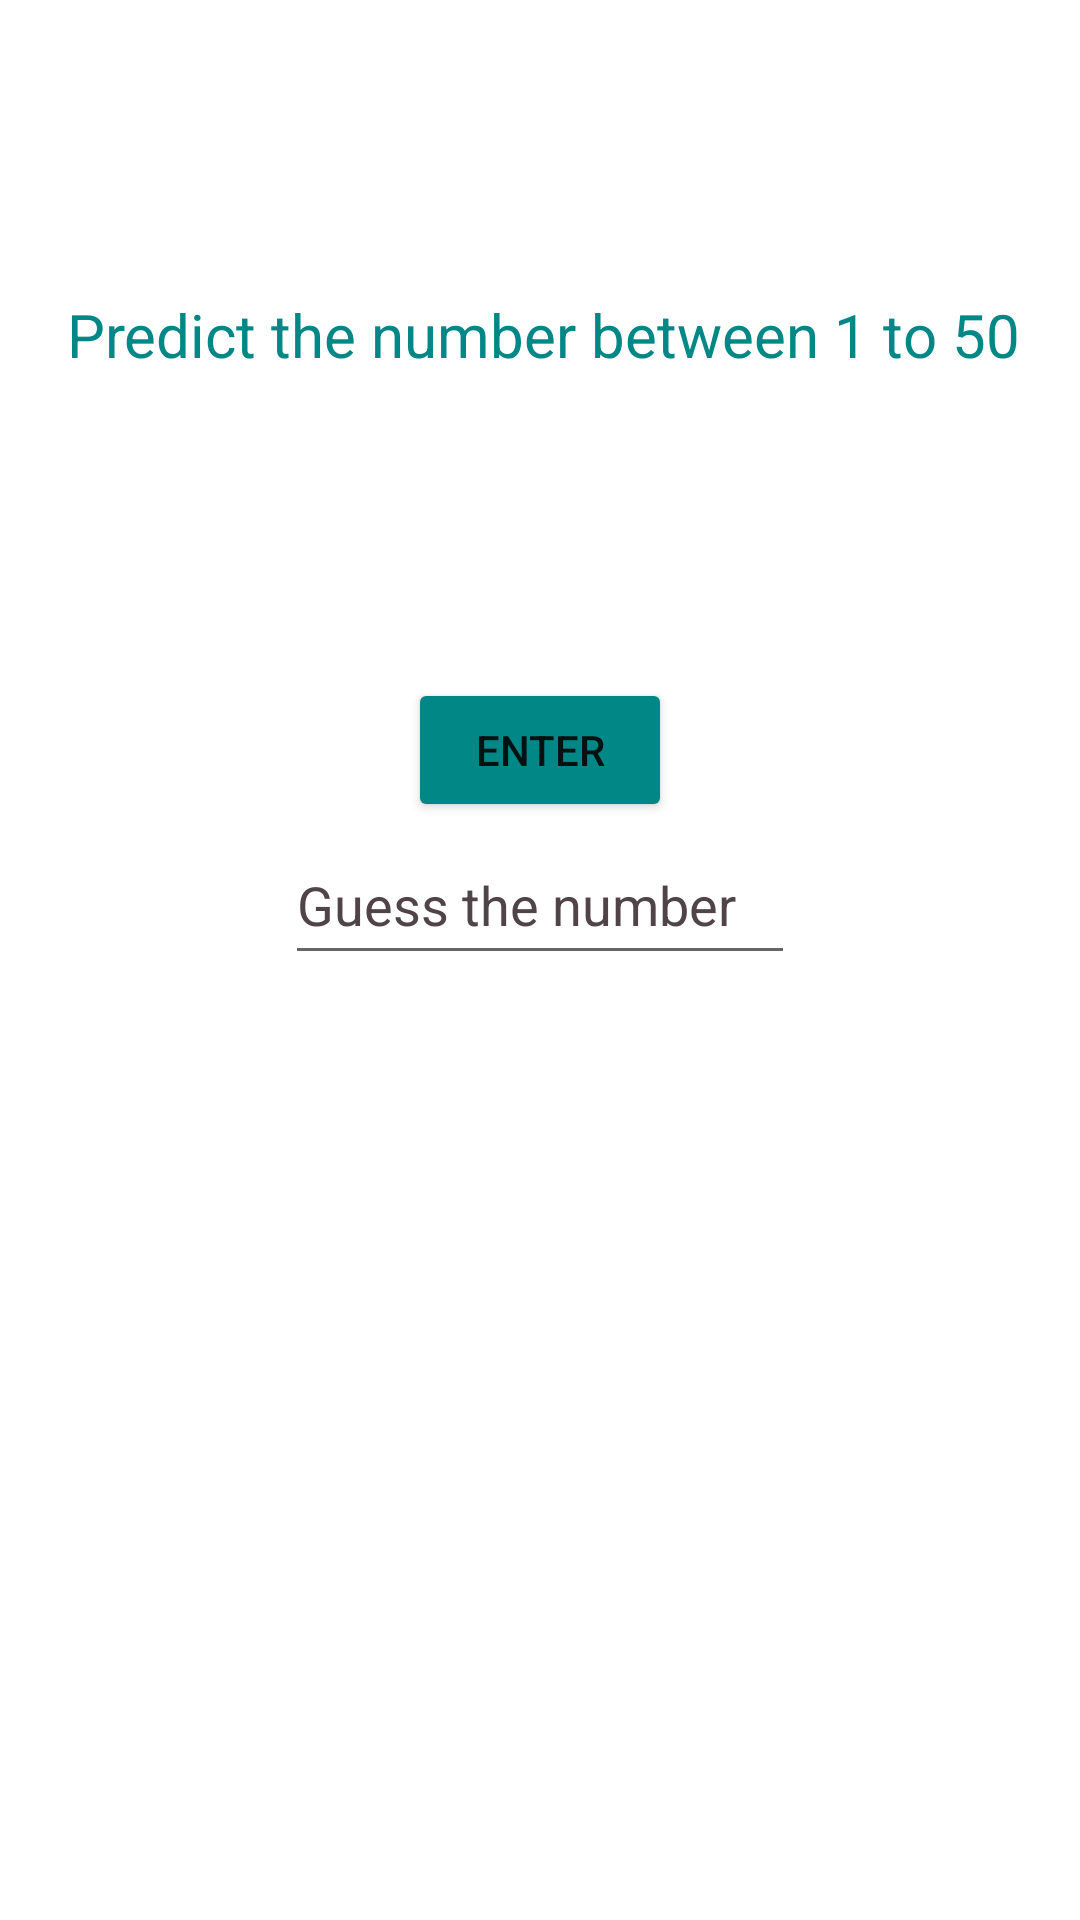

Write the Android layout XML for this screen, with the resource values it uses.
<!-- AndroidManifest.xml: application theme Theme.AppCompat.DayNight.NoActionBar -->
<!-- res/layout/activity_main.xml -->
<?xml version="1.0" encoding="utf-8"?>
<androidx.constraintlayout.widget.ConstraintLayout
    xmlns:android="http://schemas.android.com/apk/res/android"
    xmlns:app="http://schemas.android.com/apk/res-auto"
    xmlns:tools="http://schemas.android.com/tools"
    android:layout_width="match_parent"
    android:layout_height="match_parent"
    android:background="@color/white"
    android:padding="10sp"
    tools:context=".MainActivity">
    <EditText
        android:id="@+id/edtguess"
        android:layout_width="170dp"
        android:layout_height="50dp"
        android:layout_marginStart="120dp"
        android:layout_marginTop="265dp"
        android:layout_marginEnd="120dp"
        android:hint="Guess the number"
       android:textColorHint="#514448"
        android:textColor="@color/black"
        android:inputType="number"
        app:layout_constraintEnd_toEndOf="parent"
        app:layout_constraintStart_toStartOf="parent"
        app:layout_constraintTop_toTopOf="parent" />

    <Button
        android:id="@+id/btnEnter"
        android:layout_width="wrap_content"
        android:layout_height="wrap_content"
        android:layout_marginStart="161dp"
        android:layout_marginEnd="161dp"
        android:layout_marginBottom="356dp"
        android:backgroundTint="@color/teal_700"
        android:text="Enter"
        app:layout_constraintBottom_toBottomOf="parent"
        app:layout_constraintEnd_toEndOf="parent"
        app:layout_constraintStart_toStartOf="parent" />

    <TextView
        android:id="@+id/textView"
        android:layout_width="wrap_content"
        android:layout_height="wrap_content"
        android:layout_marginStart="42dp"
        android:layout_marginTop="88dp"
        android:layout_marginEnd="40dp"
        android:text="Predict the number between 1 to 50"
        android:textColor="@color/teal_700"
        android:textSize="20dp"
        app:layout_constraintEnd_toEndOf="parent"
        app:layout_constraintStart_toStartOf="parent"
        app:layout_constraintTop_toTopOf="parent" />

    <TextView
        android:id="@+id/tvplayed"
        android:layout_width="129dp"
        android:layout_height="39dp"
        android:layout_marginStart="96dp"
        android:layout_marginTop="44dp"
        android:textColor="@color/teal_700"
        android:textSize="20dp"
        app:layout_constraintStart_toStartOf="parent"
        app:layout_constraintTop_toBottomOf="@+id/textView" />
</androidx.constraintlayout.widget.ConstraintLayout>
<!-- resources referenced by this layout -->
<resources>

  <!-- not gathered from this repository: default colours our renderer supplied (Android Studio template values) -->
  <color name="teal_700">#FF018786</color>
  <color name="black">#FF000000</color>
  <color name="white">#FFFFFFFF</color>
</resources>
